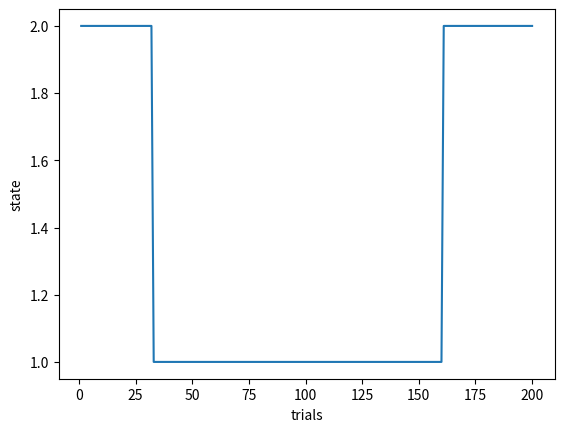
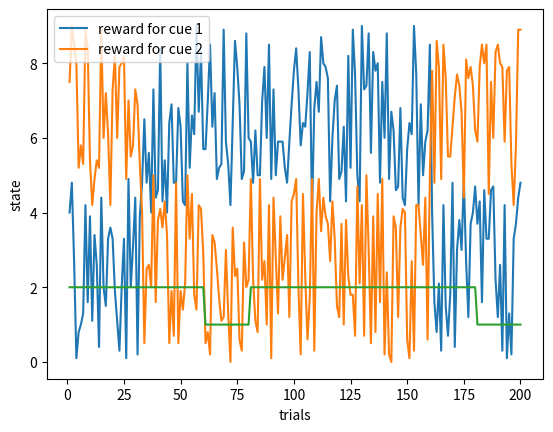
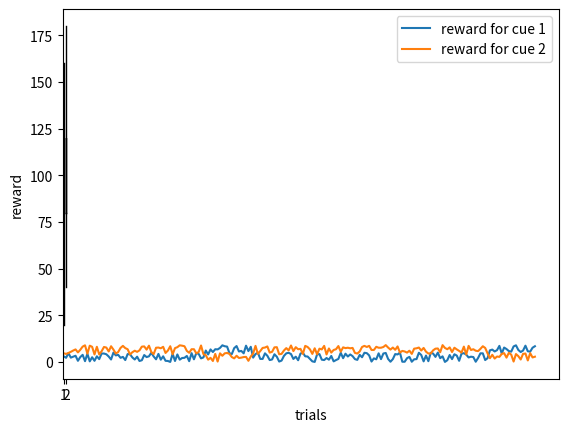

These charts were generated, in order, by the following Python code:
import numpy as np
import matplotlib.pyplot as plt
import pandas as pd

#%%
def naive_hmm(p_stay, p_switch, high_reward, low_reward, N):
    
    # state = 1: cue 1 gives high reward and cue 2 gives low reward
    # state = 2: cue 2 gives low reward and cue 1 gives high reward
    
    states = np.full((N+1,), 0)
    states[0] = np.random.choice([1, 2], p = [0.5, 0.5]) # initialise randomly
    correct_cue = np.full((N,), 0)
    reward = np.full((N,2), 0.0) # rewards for choosing cue 1 or 2 on each trial

    for i in range(N): 
        
        # generating reward and next state based on current state 
        if states[i] == 1:
            
            correct_cue[i] = 1 # correct cue is 1 which gives higher reward
            reward[i,0] = np.random.choice(high_reward) # high reward for cue 1
            reward[i,1] = np.random.choice(low_reward) # low reward for cue 2
            states[i+1] = np.random.choice([1,2], p = [p_stay, p_switch])
            
        elif states[i] == 2:
            
            correct_cue[i] = 2 # correct cue is 2 which gives higher reward
            reward[i,0] = np.random.choice(low_reward) # low reward for cue 1
            reward[i,1] = np.random.choice(high_reward) # high reward for cue 2
            states[i+1] = np.random.choice([1,2], p = [p_switch, p_stay])

    return correct_cue, reward

def block_hmm(p_stay, p_switch, high_reward, low_reward, N, block_size):
    
    # state = 1: cue 1 gives high reward and cue 2 gives low reward
    # state = 2: cue 2 gives low reward and cue 1 gives high reward
    
    state = np.random.choice([1, 2], p = [0.5, 0.5]) # initialise randomly
    correct_cue = np.full((N+block_size,), 0)
    reward = np.full((N+block_size,2), 0.0) # rewards for choosing cue 1 or 2 on each trial
    
    i = 0
    
    while i < N : 
        
        # generating reward and next state based on current state 
        if state == 1:
            
            correct_cue[i:i+block_size] = 1 # correct cue is 1 which gives higher reward
            reward[i:i+block_size,0] = np.random.choice(high_reward, size=block_size) # high reward for cue 1
            reward[i:i+block_size,1] = np.random.choice(low_reward, size=block_size) # low reward for cue 2
            state = np.random.choice([1,2], p = [p_stay, p_switch])
            
        elif state == 2:
            
            correct_cue[i:i+block_size] = 2 # correct cue is 2 which gives higher reward
            reward[i:i+block_size,0] = np.random.choice(low_reward, size=block_size) # low reward for cue 1
            reward[i:i+block_size,1] = np.random.choice(high_reward, size=block_size) # high reward for cue 2
            state = np.random.choice([1,2], p = [p_switch, p_stay])
        
        i = i+block_size
        
    return correct_cue, reward
    
#%%
    
p_stay = 0.98
p_switch = 0.02
high_reward = np.arange(4, 9.1, 0.1)
low_reward = np.arange(0, 5.1, 0.1)
N = 200 # number of trials
correct_cue, reward = naive_hmm(p_stay, p_switch, high_reward, low_reward, N)
        
trials = np.arange(1, N+1, 1)
plt.plot(trials, correct_cue[:N])
plt.xlabel('trials')
plt.ylabel('state')
plt.figure()
plt.plot(trials, reward[:N,0], label = 'reward for cue 1')
plt.plot(trials, reward[:N,1], label = 'reward for cue 2')
plt.xlabel('trials')
plt.ylabel('reward')
plt.legend()  

#%%
    
p_stay = 0.4
p_switch = 0.6
high_reward = np.arange(4, 9.1, 0.1)
low_reward = np.arange(0, 5.1, 0.1)
N = 200 # number of trials
block_size = 20
correct_cue, reward = block_hmm(p_stay, p_switch, high_reward, low_reward, N, block_size)
        
trials = np.arange(1, N+1, 1)
plt.plot(trials, correct_cue[:N])
plt.xlabel('trials')
plt.ylabel('state')
plt.figure()
plt.plot(trials, reward[:N,0], label = 'reward for cue 1')
plt.plot(trials, reward[:N,1], label = 'reward for cue 2')
plt.xlabel('trials')
plt.ylabel('reward')
plt.legend() 

# generating csv file for experiment

# correct key response is left for cue=1 and right for cue=2
correct_keys = np.where(correct_cue[:N] == 1, "[\'left\']", "[\'right\']").reshape(N,1) 
correct_reward = np.where(correct_cue[:N] == 1, reward[:N,0], reward[:N,1]).reshape(N,1) # reward on corrcet ans
wrong_reward = np.where(correct_cue[:N] == 1, reward[:N,1], reward[:N,0]).reshape(N,1) # reward on wrong ans
reward_data = pd.DataFrame(np.hstack((correct_keys, np.round(correct_reward,2), np.round(wrong_reward,2))), 
              columns = ['correctAns', 'correct_reward', 'wrong_reward'], dtype = object)

reward_data.to_csv('reward.csv', index=False)

#%%
#1000 experiments
p_stay = 0.4
p_switch = 0.6
high_reward = np.arange(4, 9.1, 0.1)
low_reward = np.arange(0, 5.1, 0.1)
N = 200 # number of trials
block_size = 20
cue_counts = np.full((1000,2), 0) # counts of corrcet cues in each experiment
for i in range(1000):
    correct_cue, reward = block_hmm(p_stay, p_switch, high_reward, low_reward, N, block_size)
    cue_counts[i,0] = len(np.where(correct_cue[:N]==1)[0])
    cue_counts[i,1] = len(np.where(correct_cue[:N]==2)[0])
    
plt.boxplot(cue_counts)